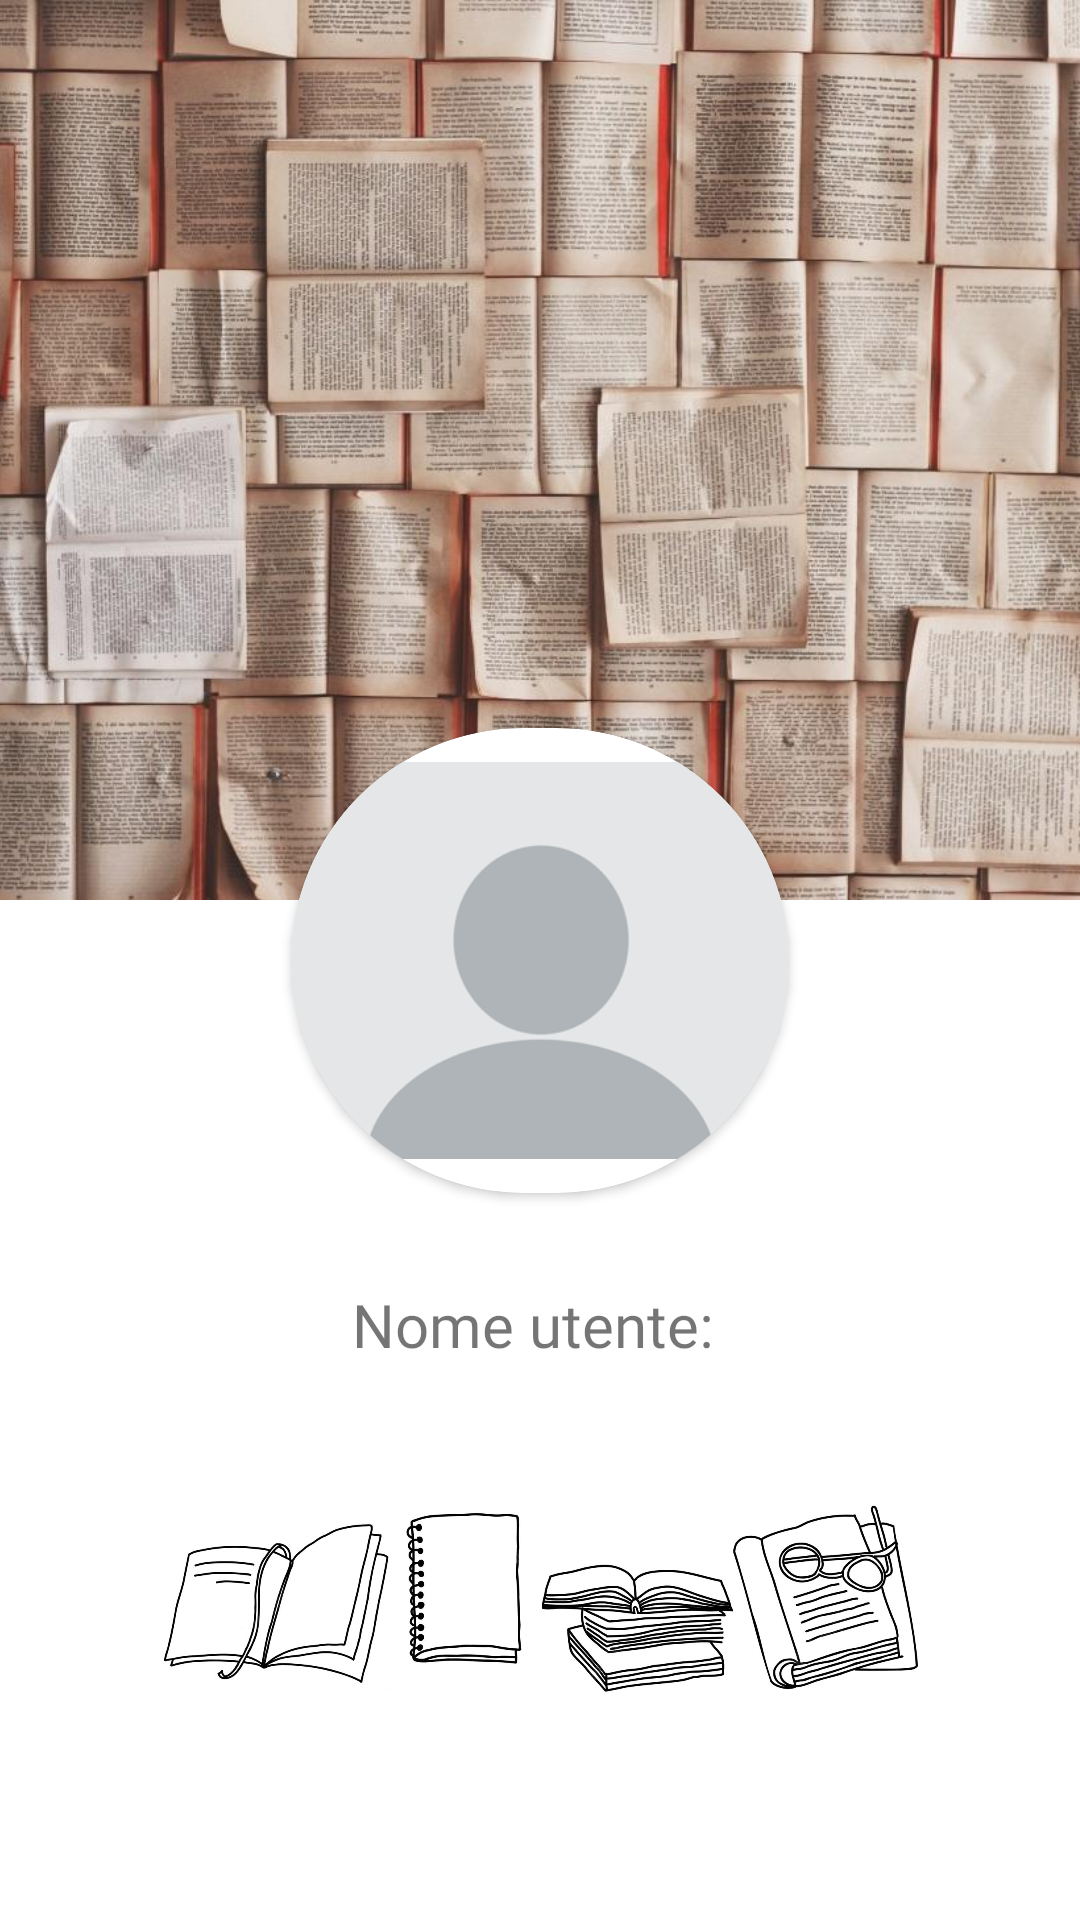

Layout XML and referenced resources for this Android screen:
<!-- AndroidManifest.xml: application theme Theme.BookBearer -->
<!-- res/layout/fragment_profile.xml -->
<?xml version="1.0" encoding="utf-8"?>
<androidx.constraintlayout.widget.ConstraintLayout xmlns:android="http://schemas.android.com/apk/res/android"
    xmlns:tools="http://schemas.android.com/tools"
    android:layout_width="match_parent"
    android:layout_height="match_parent"
    xmlns:app="http://schemas.android.com/apk/res-auto"
    tools:context=".ProfileFragment">


    <ImageView
        android:layout_width="500dp"
        android:layout_height="300dp"
        android:src="@drawable/books"
        app:layout_constraintBottom_toBottomOf="parent"
        app:layout_constraintLeft_toLeftOf="parent"
        app:layout_constraintRight_toRightOf="parent"
        app:layout_constraintTop_toTopOf="parent"
        app:layout_constraintVertical_bias="0.0" />

    <androidx.cardview.widget.CardView
        android:layout_width="166dp"
        android:layout_height="155dp"
        app:cardCornerRadius="100dp"
        app:layout_constraintBottom_toBottomOf="parent"
        app:layout_constraintLeft_toLeftOf="parent"
        app:layout_constraintRight_toRightOf="parent"
        app:layout_constraintTop_toTopOf="parent">
        <ImageView
            android:id="@+id/profilePic"
            android:layout_width="match_parent"
            android:layout_height="match_parent"
            android:src="@drawable/generic_profile" />
    </androidx.cardview.widget.CardView>

    <TextView
        android:id="@+id/profileUsername"
        android:layout_width="wrap_content"
        android:layout_height="wrap_content"
        android:fontFamily="@font/bad_script"
        android:text="Nome utente: "
        android:textSize="20dp"
        app:layout_constraintBottom_toBottomOf="parent"
        app:layout_constraintHorizontal_bias="0.5"
        app:layout_constraintLeft_toLeftOf="parent"
        app:layout_constraintRight_toRightOf="parent"
        app:layout_constraintTop_toTopOf="parent"
        app:layout_constraintVertical_bias="0.698" />

    <ImageView
        android:layout_width="500dp"
        android:layout_height="100dp"
        android:layout_gravity="center"
        android:src="@drawable/footer2"
        app:layout_constraintBottom_toBottomOf="parent"
        app:layout_constraintLeft_toLeftOf="parent"
        app:layout_constraintRight_toRightOf="parent"
        app:layout_constraintTop_toTopOf="parent"
        app:layout_constraintVertical_bias="0.887" />


</androidx.constraintlayout.widget.ConstraintLayout>
<!-- resources referenced by this layout -->
<resources>
  <!-- drawable books: jpg bitmap (drawable, 138173 bytes) -->
  <!-- drawable footer2: jpg bitmap (drawable, 100248 bytes) -->
  <!-- drawable generic_profile: jpg bitmap (drawable, 7605 bytes) -->
  <style name="Theme.BookBearer" parent="Theme.MaterialComponents.DayNight.DarkActionBar">
          
          <item name="colorPrimary">#CE8303</item>
          <item name="colorPrimaryVariant">#D59425</item>
          <item name="colorOnPrimary">@color/white</item>
          
          <item name="colorSecondary">@color/teal_200</item>
          <item name="colorSecondaryVariant">@color/teal_700</item>
          <item name="colorOnSecondary">@color/black</item>
          
          <item name="android:statusBarColor">?attr/colorPrimaryVariant</item>
          
      </style>
  <!-- not gathered from this repository: default colours our renderer supplied (Android Studio template values) -->
  <color name="teal_200">#FF03DAC5</color>
  <color name="teal_700">#FF018786</color>
  <color name="black">#FF000000</color>
  <color name="white">#FFFFFFFF</color>
</resources>
